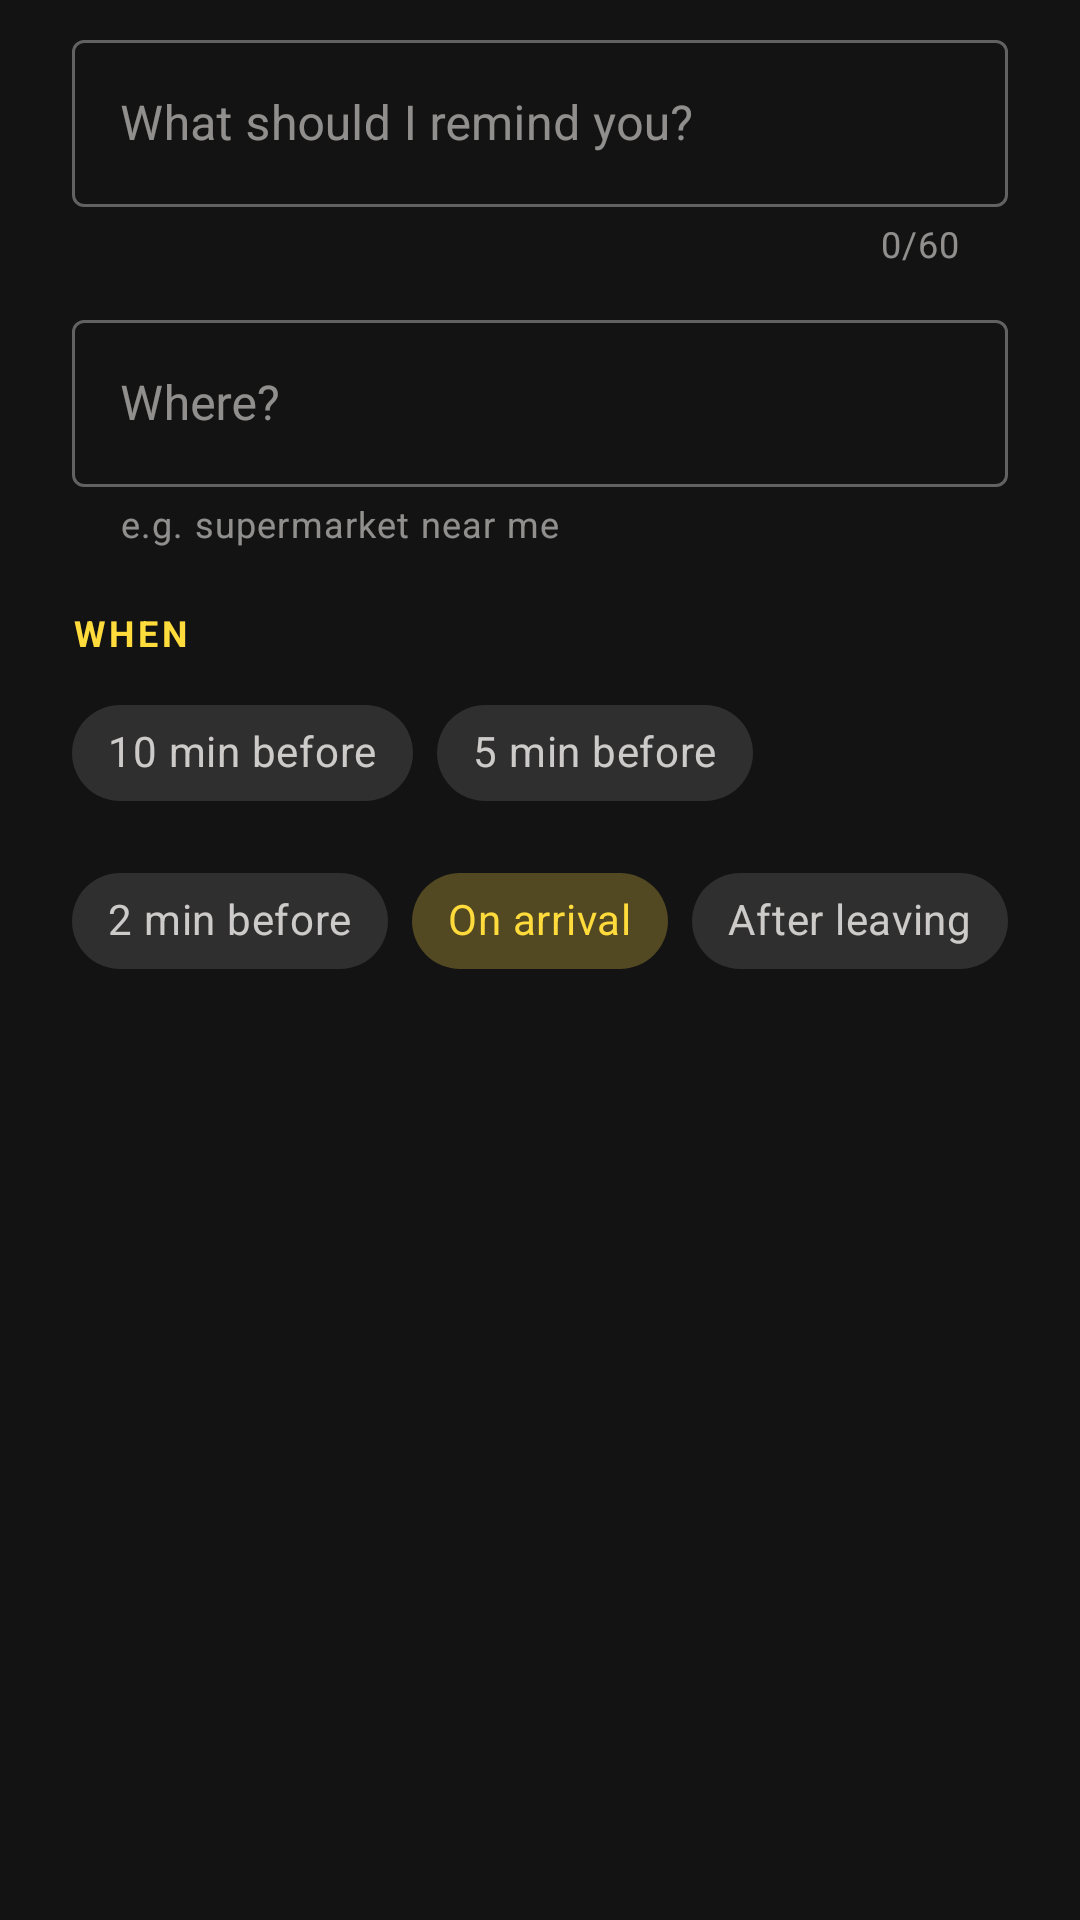

The Android layout XML behind this screen, and the referenced resources:
<!-- AndroidManifest.xml: application theme Theme.Aether -->
<!-- res/layout/dialog_add_reminder.xml -->
<?xml version="1.0" encoding="utf-8"?>
<ScrollView xmlns:android="http://schemas.android.com/apk/res/android"
    xmlns:app="http://schemas.android.com/apk/res-auto"
    android:layout_width="match_parent"
    android:layout_height="wrap_content">

    <LinearLayout
        android:layout_width="match_parent"
        android:layout_height="wrap_content"
        android:orientation="vertical"
        android:paddingHorizontal="24dp"
        android:paddingTop="8dp"
        android:paddingBottom="8dp">

        <com.google.android.material.textfield.TextInputLayout
            android:id="@+id/layout_title"
            style="@style/Widget.MaterialComponents.TextInputLayout.OutlinedBox"
            android:layout_width="match_parent"
            android:layout_height="wrap_content"
            android:hint="What should I remind you?"
            app:counterEnabled="true"
            app:counterMaxLength="60">

            <com.google.android.material.textfield.TextInputEditText
                android:id="@+id/input_title"
                android:layout_width="match_parent"
                android:layout_height="wrap_content"
                android:inputType="textCapSentences"
                android:maxLength="60"
                android:maxLines="1"
                android:importantForAutofill="no" />
        </com.google.android.material.textfield.TextInputLayout>

        <com.google.android.material.textfield.TextInputLayout
            android:id="@+id/layout_place"
            style="@style/Widget.MaterialComponents.TextInputLayout.OutlinedBox"
            android:layout_width="match_parent"
            android:layout_height="wrap_content"
            android:layout_marginTop="12dp"
            android:hint="Where?"
            app:helperText="e.g. supermarket near me">

            <com.google.android.material.textfield.TextInputEditText
                android:id="@+id/input_place"
                android:layout_width="match_parent"
                android:layout_height="wrap_content"
                android:inputType="text"
                android:maxLines="1"
                android:importantForAutofill="no" />
        </com.google.android.material.textfield.TextInputLayout>

        <TextView
            android:layout_width="wrap_content"
            android:layout_height="wrap_content"
            android:layout_marginTop="20dp"
            android:text="WHEN"
            android:letterSpacing="0.1"
            android:textSize="12sp"
            android:textStyle="bold"
            android:textColor="@color/aether_accent" />

        <com.google.android.material.chip.ChipGroup
            android:id="@+id/chips_trigger"
            android:layout_width="match_parent"
            android:layout_height="wrap_content"
            android:layout_marginTop="8dp"
            app:singleSelection="true"
            app:selectionRequired="true"
            app:chipSpacingHorizontal="8dp">

            <com.google.android.material.chip.Chip
                android:id="@+id/chip_10_min"
                style="@style/Widget.MaterialComponents.Chip.Choice"
                android:layout_width="wrap_content"
                android:layout_height="wrap_content"
                android:text="10 min before" />

            <com.google.android.material.chip.Chip
                android:id="@+id/chip_5_min"
                style="@style/Widget.MaterialComponents.Chip.Choice"
                android:layout_width="wrap_content"
                android:layout_height="wrap_content"
                android:text="5 min before" />

            <com.google.android.material.chip.Chip
                android:id="@+id/chip_2_min"
                style="@style/Widget.MaterialComponents.Chip.Choice"
                android:layout_width="wrap_content"
                android:layout_height="wrap_content"
                android:text="2 min before" />

            <com.google.android.material.chip.Chip
                android:id="@+id/chip_on_arrival"
                style="@style/Widget.MaterialComponents.Chip.Choice"
                android:layout_width="wrap_content"
                android:layout_height="wrap_content"
                android:checked="true"
                android:text="On arrival" />

            <com.google.android.material.chip.Chip
                android:id="@+id/chip_after_leaving"
                style="@style/Widget.MaterialComponents.Chip.Choice"
                android:layout_width="wrap_content"
                android:layout_height="wrap_content"
                android:text="After leaving" />
        </com.google.android.material.chip.ChipGroup>
    </LinearLayout>
</ScrollView>
<!-- resources referenced by this layout -->
<resources>
  <color name="aether_accent">#FFDB3C</color>
  <style name="Theme.Aether" parent="Theme.Material3.Dark.NoActionBar">
          <item name="android:statusBarColor">@color/surface</item>
          <item name="android:navigationBarColor">@color/surface</item>
          <item name="android:windowBackground">@color/surface</item>
          <item name="colorPrimary">@color/aether_accent</item>
          <item name="colorOnPrimary">@color/on_accent</item>
          <item name="colorSurface">@color/surface_container_low</item>
          <item name="colorOnSurface">@color/on_surface</item>
          <item name="colorOutline">@color/outline_variant</item>
          <item name="android:textColor">@color/on_surface</item>
          <item name="android:fontFamily">sans-serif</item>
      </style>
  <color name="surface">#131313</color>
  <color name="on_accent">#3A3000</color>
  <color name="surface_container_low">#1C1B1B</color>
  <color name="on_surface">#E5E2E1</color>
  <color name="outline_variant">#444748</color>
</resources>
